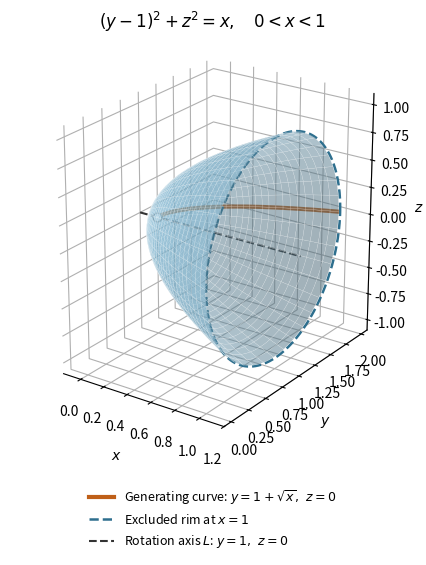

Source code (Python): (Note: this script raises an exception after producing the figure.)
"""Sketch Question 3(b)(iii); write the PNG in the current directory.

Tested with Python 3.14.4, NumPy 2.3.5 and Matplotlib 3.10.7.
"""

from pathlib import Path

import matplotlib

matplotlib.use("Agg")
import matplotlib.pyplot as plt
import numpy as np


def main():
    fig = plt.figure(figsize=(7.0, 5.8), facecolor="white")
    fig.subplots_adjust(left=0.03, right=0.97, bottom=0.22, top=0.92)
    ax = fig.add_subplot(projection="3d")
    phi, rho = np.meshgrid(np.linspace(0, 2 * np.pi, 81), np.linspace(0.015, 0.995, 35))
    ax.plot_surface(rho**2, 1 + rho * np.cos(phi), rho * np.sin(phi), color="#81bbd8", alpha=0.5, edgecolor="white", linewidth=0.2)
    t = np.linspace(0.005, 0.995, 201)
    ax.plot(t**2, 1 + t, np.zeros_like(t), color="#bf5f18", linewidth=3, label=r"Generating curve: $y=1+\sqrt{x},\ z=0$")
    angle = np.linspace(0, 2 * np.pi, 301)
    ax.plot(np.ones_like(angle), 1 + np.cos(angle), np.sin(angle), "--", color="#2e6f8e", linewidth=1.8, label="Excluded rim at $x=1$")
    ax.plot([-0.15, 1.2], [1, 1], [0, 0], "--", color="#333333", linewidth=1.5, label=r"Rotation axis $L$: $y=1,\ z=0$")
    ax.scatter([0], [1], [0], s=40, facecolors="white", edgecolors="#333333", zorder=10)
    ax.set(xlabel="$x$", ylabel="$y$", zlabel="$z$", xlim=(-0.15, 1.2), ylim=(-0.1, 2.1), zlim=(-1.1, 1.1), title=r"$(y-1)^2+z^2=x,\quad 0<x<1$")
    ax.set_box_aspect((1.5, 2, 2))
    ax.view_init(elev=23, azim=-55)
    for axis in (ax.xaxis, ax.yaxis, ax.zaxis):
        axis.set_pane_color((1, 1, 1, 1))
    fig.legend(loc="lower center", bbox_to_anchor=(0.5, 0.015), frameon=False, fontsize=9)
    fig.savefig(Path(__file__).with_suffix(".png").name, dpi=115, facecolor="white")
    plt.close(fig)


if __name__ == "__main__":
    main()
